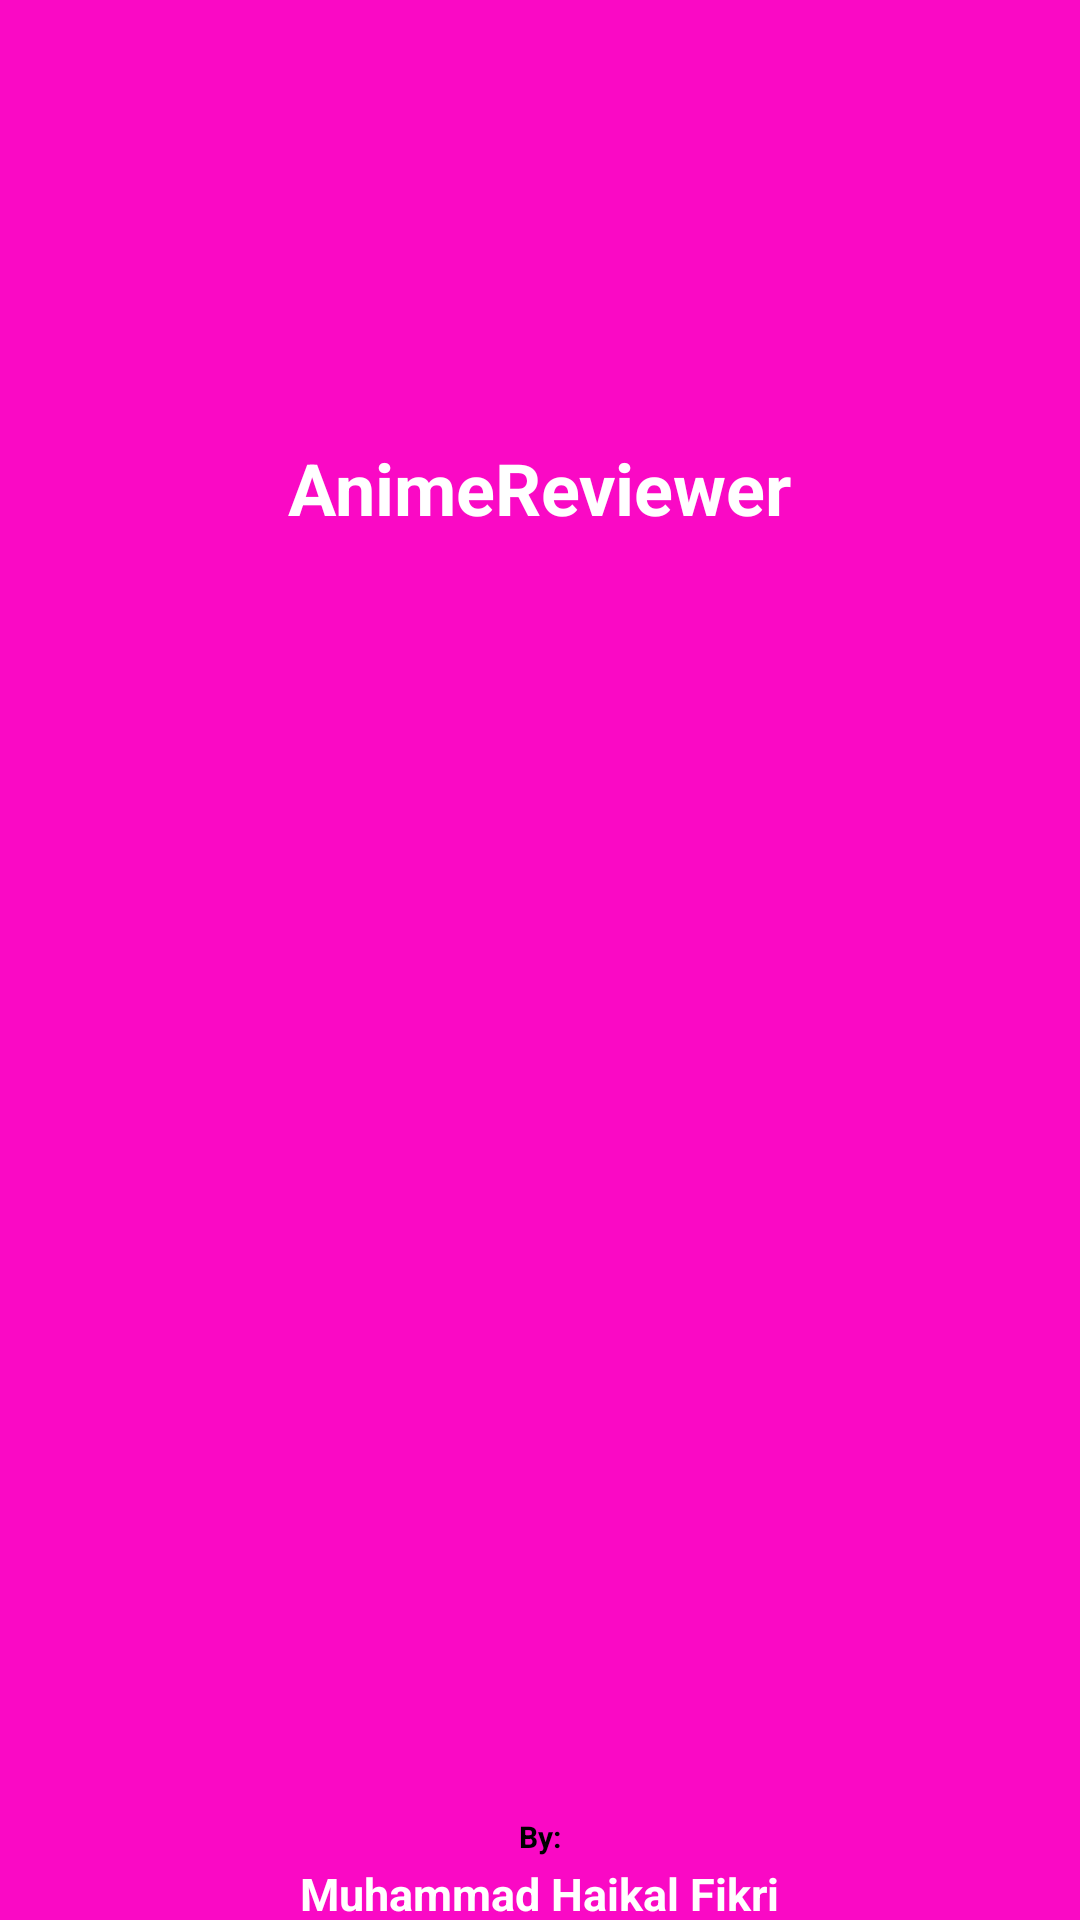

Layout XML and referenced resources for this Android screen:
<!-- AndroidManifest.xml: application theme Theme.UTS -->
<!-- res/layout/activity_splash.xml -->
<?xml version="1.0" encoding="utf-8"?>
<RelativeLayout xmlns:android="http://schemas.android.com/apk/res/android"
    xmlns:app="http://schemas.android.com/apk/res-auto"
    xmlns:tools="http://schemas.android.com/tools"
    android:layout_width="match_parent"
    android:layout_height="match_parent"
    android:background="@color/pink"
    tools:context=".FragmentActivity">

    <ImageView
        android:id="@+id/iconSplash"
        android:layout_width="200dp"
        android:layout_height="200dp"
        android:layout_centerInParent="true"
        android:src="@drawable/intro1" />

    <TextView
        android:layout_centerHorizontal="true"
        android:layout_above="@+id/iconSplash"
        android:layout_width="wrap_content"
        android:layout_height="wrap_content"
        android:layout_marginBottom="20pt"
        android:text="AnimeReviewer"
        android:textColor="@color/white"
        android:textSize="24sp"
        android:textStyle="bold" />

    <TextView
        android:id="@+id/desc1"
        android:layout_centerHorizontal="true"
        android:layout_width="wrap_content"
        android:layout_height="wrap_content"
        android:layout_below="@id/iconSplash"
        android:layout_marginTop="90pt"
        android:textColor="@color/black"
        android:text="By:"
        android:textSize="10sp"
        android:textStyle="bold"/>

    <TextView
        android:layout_centerHorizontal="true"
        android:layout_width="wrap_content"
        android:layout_height="wrap_content"
        android:layout_below="@id/desc1"
        android:layout_marginTop="1pt"
        android:textColor="@color/white"
        android:text="Muhammad Haikal Fikri"
        android:textSize="15sp"
        android:textStyle="bold"/>

</RelativeLayout>
<!-- resources referenced by this layout -->
<resources>
  <color name="black">#FF000000</color>
  <color name="pink">#FA09C5</color>
  <color name="white">#FFFFFFFF</color>
  <style name="Theme.UTS" parent="Theme.MaterialComponents.DayNight.DarkActionBar">
          
          <item name="colorPrimary">@color/pink_500</item>
          <item name="colorPrimaryVariant">@color/purple_700</item>
          <item name="colorOnPrimary">@color/white</item>
          
          <item name="colorSecondary">@color/teal_200</item>
          <item name="colorSecondaryVariant">@color/teal_700</item>
          <item name="colorOnSecondary">@color/black</item>
          
          <item name="android:statusBarColor">?attr/colorPrimaryVariant</item>
          
      </style>
  <color name="pink_500">#FF00C8</color>
  <color name="purple_700">#FF3700B3</color>
  <color name="teal_200">#FF03DAC5</color>
  <color name="teal_700">#FF018786</color>
</resources>
